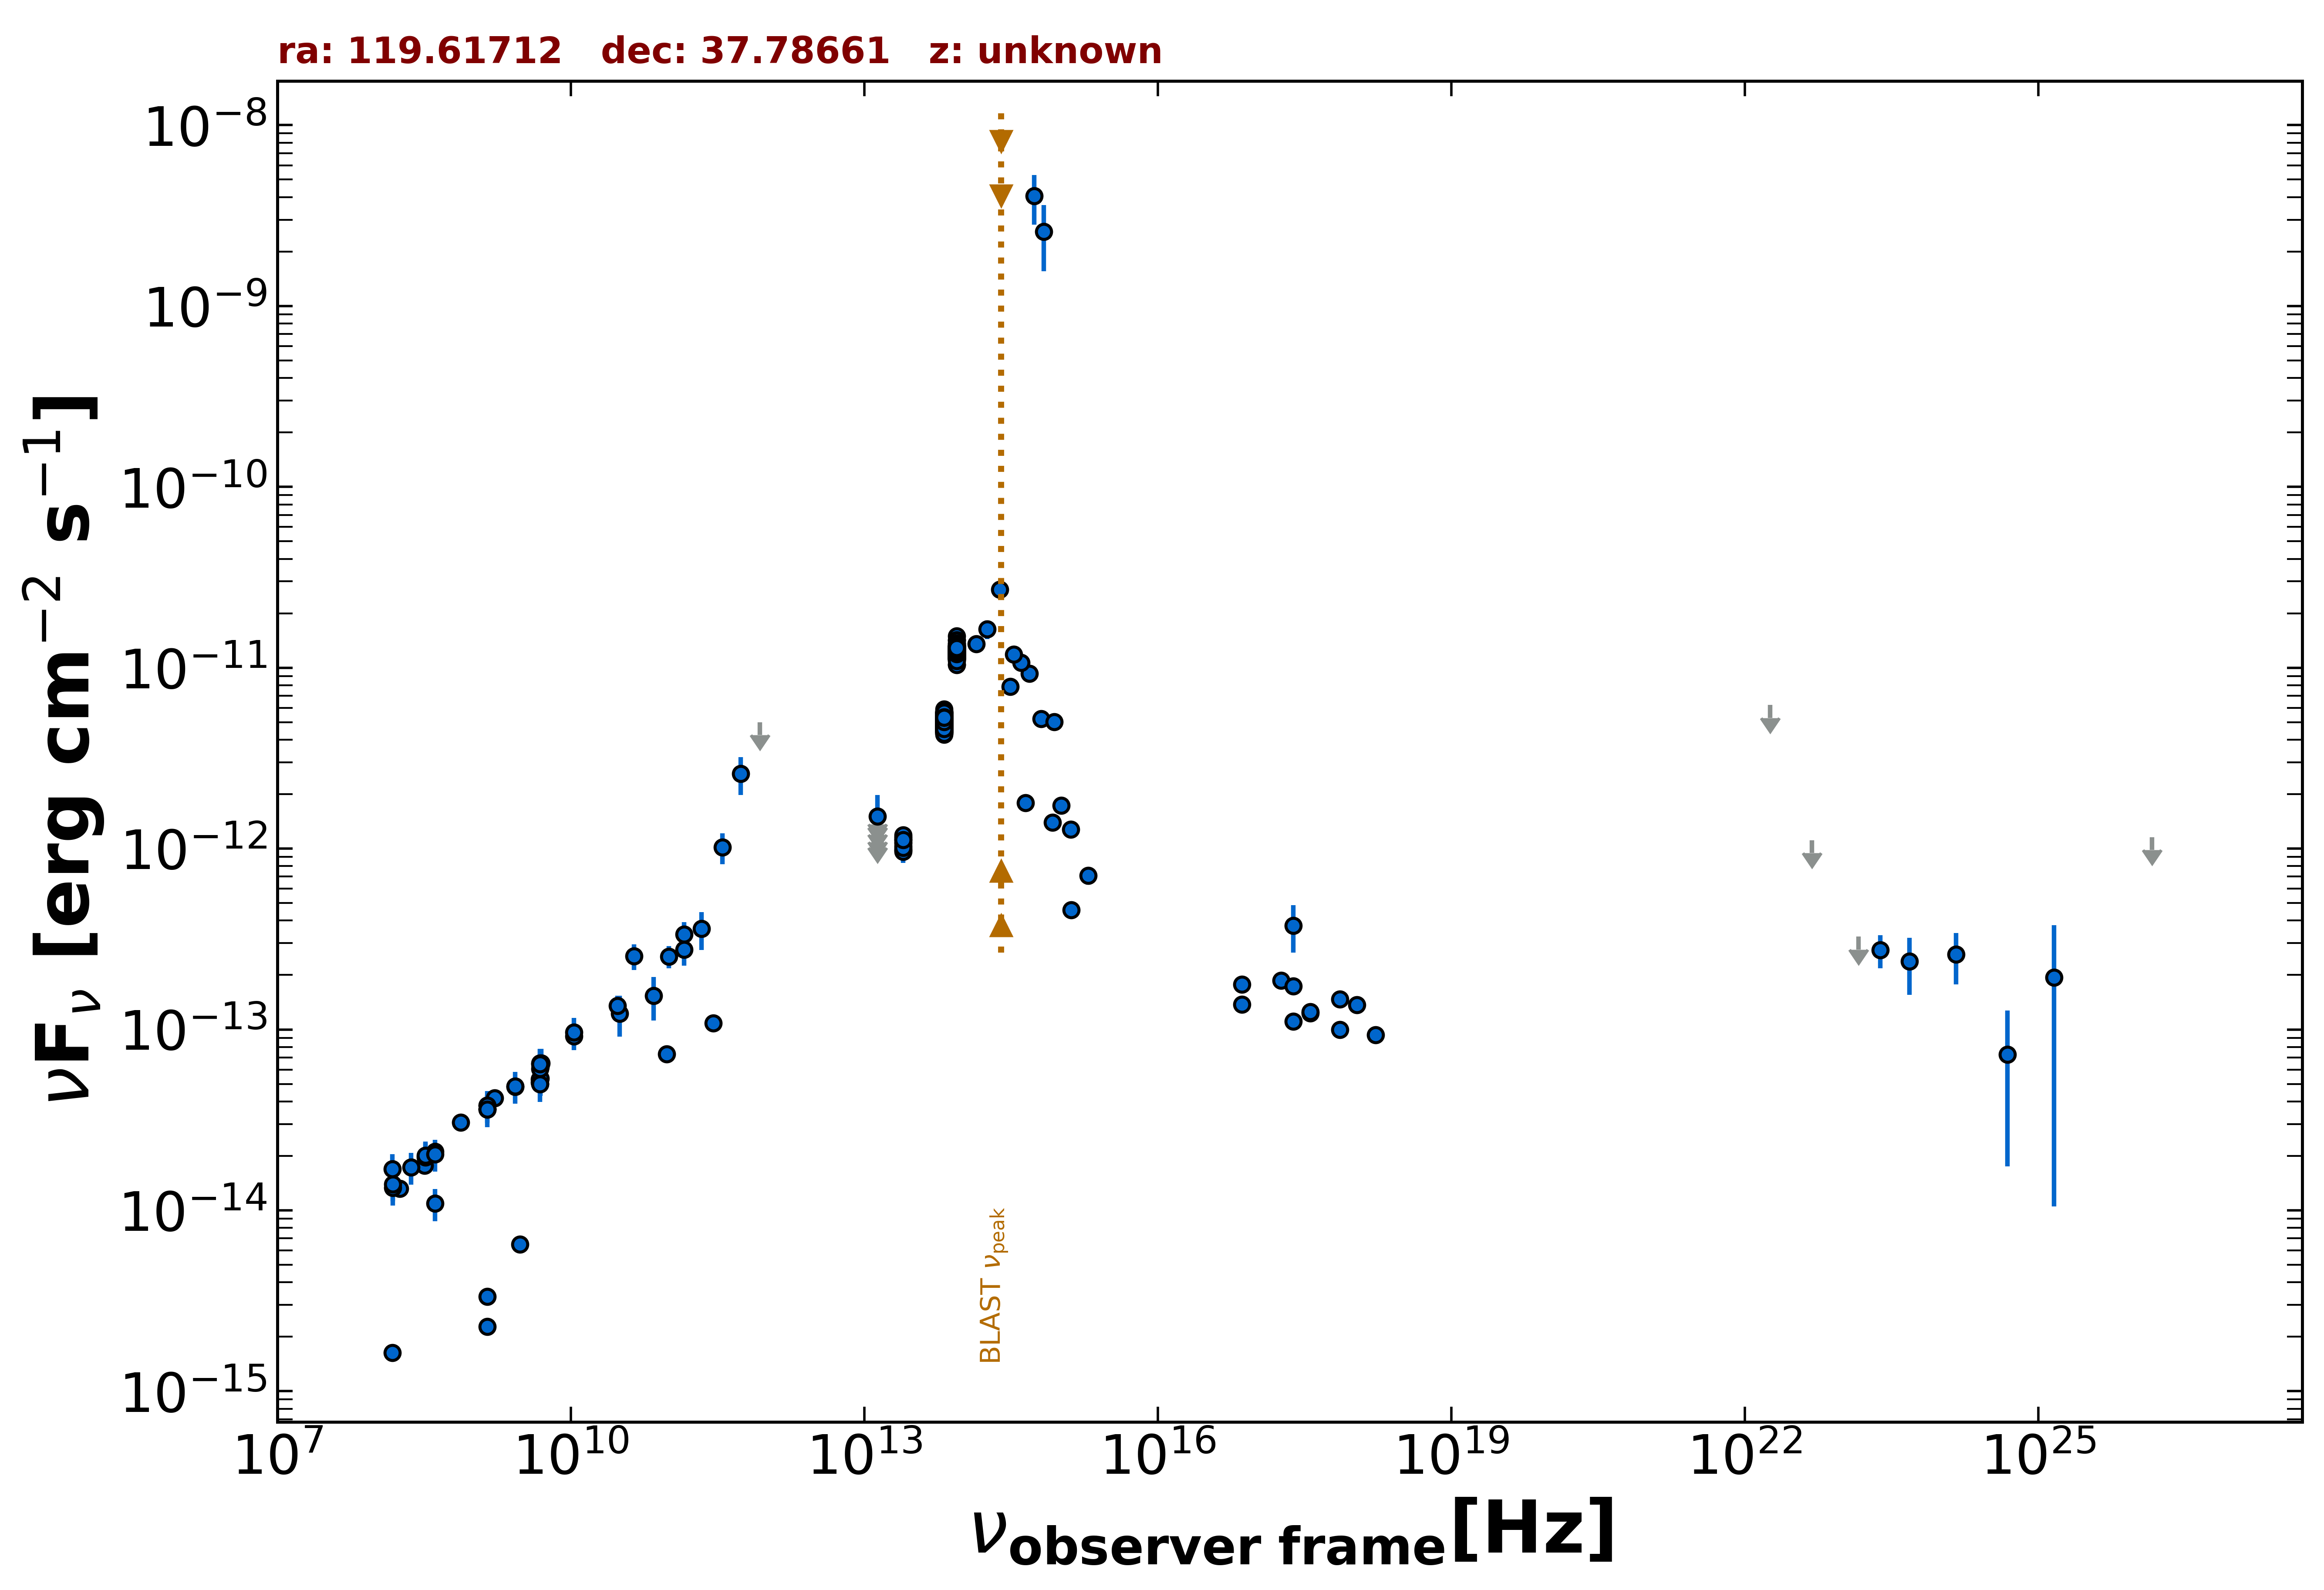

Source data for this figure (header and first rows):
freq., flux, err_flux, MJD_start, MJD_end, flag, catalog, reference
1.400e+09, 3.331e-15, 4.000e-18, 55000, 55000, , FIRST, White et al. 1997  ApJ  475 479
1.400e+09, 2.280e-15, 3.500e-18, 55000, 55000, , FIRST, White et al. 1997  ApJ  475 479
1.400e+09, 3.805e-14, 1.180e-15, 55000, 55000, , NVSS, Condon et al. 1998  AJ  115  1693
3.000e+09, 6.475e-15, 5.250e-17, 55000, 55000, , VLASSQL, Gordon et al. 2021  ApJS  255  30
2.418e+17, 1.111e-13, 2.050e-15, 55000, 55000, , 4XMM-DR13, Webb et al. 2020  A&A  641  A136
7.253e+16, 1.373e-13, 3.450e-15, 55000, 55000, , 4XMM-DR13, Webb et al. 2020  A&A  641  A136
1.813e+17, 1.868e-13, 2.850e-15, 55000, 55000, , 4XMM-DR13, Webb et al. 2020  A&A  641  A136
3.627e+17, 1.234e-13, 2.300e-15, 55000, 55000, , 4XMM-DR13, Webb et al. 2020  A&A  641  A136
7.253e+17, 9.975e-14, 3.265e-15, 55000, 55000, , 4XMM-DR13, Webb et al. 2020  A&A  641  A136
1.692e+18, 9.348e-14, 6.365e-15, 55000, 55000, , 4XMM-DR13, Webb et al. 2020  A&A  641  A136
2.418e+17, 3.756e-13, 1.100e-13, 55000, 55000, , RASS, Boller et al. 2016  A&A  103  1
2.418e+17, 1.740e-13, 0.000e+00, 55000, 55000, , Chandra-CSC2, Evans et al. 2010  ApJS  189  37
1.088e+18, 1.368e-13, 0.000e+00, 55000, 55000, , Chandra-CSC2, Evans et al. 2010  ApJS  189  37
3.627e+17, 1.254e-13, 0.000e+00, 55000, 55000, , Chandra-CSC2, Evans et al. 2010  ApJS  189  37
7.253e+17, 1.471e-13, 0.000e+00, 55000, 55000, , Chandra-CSC2, Evans et al. 2010  ApJS  189  37
7.253e+16, 1.774e-13, 0.000e+00, 55000, 55000, , Chandra-CSC2, Evans et al. 2010  ApJS  189  37
1.500e+08, 1.633e-15, 1.635e-16, 55000, 55000, , TGSS150, Intema et al. 2017  A&A  598  A781
4.800e+09, 5.304e-14, 4.700e-15, 55000, 55000, , GB6, Gregory et al. 1996  ApJS  103  427
4.800e+09, 5.102e-14, 6.335e-15, 55000, 55000, , GB87, Gregory et al. 1992  VizieR  VIII/14/j20…
4.080e+08, 2.109e-14, 1.835e-15, 55000, 55000, , KUEHR, Kuehr et al. 1981  A&AS  45  367
1.400e+09, 3.640e-14, 1.260e-15, 55000, 55000, , KUEHR, Kuehr et al. 1981  A&AS  45  367
3.140e+10, 1.225e-13, 3.142e-14, 55000, 55000, , KUEHR, Kuehr et al. 1981  A&AS  45  367
1.670e+09, 4.175e-14, 2.000e-15, 55000, 55000, , KUEHR, Kuehr et al. 1981  A&AS  45  367
3.180e+08, 1.765e-14, 8.300e-16, 55000, 55000, , KUEHR, Kuehr et al. 1981  A&AS  45  367
4.900e+09, 6.223e-14, 9.800e-16, 55000, 55000, , KUEHR, Kuehr et al. 1981  A&AS  45  367
1.070e+10, 9.198e-14, 8.540e-15, 55000, 55000, , KUEHR, Kuehr et al. 1981  A&AS  45  367
1.780e+08, 1.317e-14, 1.190e-15, 55000, 55000, , KUEHR, Kuehr et al. 1981  A&AS  45  367
7.500e+08, 3.068e-14, 1.425e-15, 55000, 55000, , KUEHR, Kuehr et al. 1981  A&AS  45  367
2.695e+09, 4.824e-14, 8.100e-16, 55000, 55000, , KUEHR, Kuehr et al. 1981  A&AS  45  367
4.850e+09, 5.015e-14, 0.000e+00, 55000, 55000, , NORTH20, White and Becker  1992  ApJS  79  331
1.400e+09, 3.613e-14, 0.000e+00, 55000, 55000, , NORTH20, White and Becker  1992  ApJS  79  331
2.850e+11, 1.083e-13, 1.140e-14, 56973, 56973, , ALMA, Bonato et al. 2019  MNRAS  485  1188
9.506e+10, 7.320e-14, 7.605e-15, 56973, 56973, , ALMA, Bonato et al. 2019  MNRAS  485  1188
1.430e+11, 3.350e-13, 5.610e-14, 55000, 55000, , PCCS2143, GHz The Planck Collaboration 2018  A&A  …
3.000e+10, 1.356e-13, 1.820e-14, 55000, 55000, , PCNT, The Planck Collaboration 2018  A&A  619 …
4.400e+10, 2.546e-13, 4.090e-14, 55000, 55000, , PCNT, The Planck Collaboration 2018  A&A  619 …
7.000e+10, 1.534e-13, 4.130e-14, 55000, 55000, , PCNT, The Planck Collaboration 2018  A&A  619 …
1.000e+11, 2.535e-13, 3.510e-14, 55000, 55000, , PCNT, The Planck Collaboration 2018  A&A  619 …
1.430e+11, 2.772e-13, 5.170e-14, 55000, 55000, , PCNT, The Planck Collaboration 2018  A&A  619 …
2.170e+11, 3.602e-13, 8.450e-14, 55000, 55000, , PCNT, The Planck Collaboration 2018  A&A  619 …
3.530e+11, 1.018e-12, 1.977e-13, 55000, 55000, , PCNT, The Planck Collaboration 2018  A&A  619 …
5.450e+11, 2.591e-12, 6.105e-13, 55000, 55000, , PCNT, The Planck Collaboration 2018  A&A  619 …
8.570e+11, 4.988e-12, 0.000e+00, 55000, 55000, UL, PCNT, The Planck Collaboration 2018  A&A  619 …
1.389e+14, 1.351e-11, 9.000e-13, 55000, 55000, , 2MASS, Skrutskie et al. 2006  AJ  131  1163
1.804e+14, 1.633e-11, 1.955e-12, 55000, 55000, , 2MASS, Skrutskie et al. 2006  AJ  131  1163
2.427e+14, 2.711e-11, 1.670e-12, 55000, 55000, , 2MASS, Skrutskie et al. 2006  AJ  131  1163
8.817e+13, 1.045e-11, 1.000e-14, 55000, 55000, , UNWISE, Schlafly et al. 2019  ApJS  240  30
6.517e+13, 4.614e-12, 8.000e-15, 55000, 55000, , UNWISE, Schlafly et al. 2019  ApJS  240  30
8.817e+13, 1.263e-11, 2.450e-13, 55000, 55000, , WISE, Wright et al. 2010  AJ  140  1868
6.517e+13, 5.418e-12, 1.050e-13, 55000, 55000, , WISE, Wright et al. 2010  AJ  140  1868
2.498e+13, 1.071e-12, 5.150e-14, 55000, 55000, , WISE, Wright et al. 2010  AJ  140  1868
1.363e+13, 8.936e-13, 2.109e-13, 55000, 55000, , WISE, Wright et al. 2010  AJ  140  1868
8.817e+13, 1.164e-11, 2.050e-13, 58044, 58044, , NEOWISE, Mainzer et al. 2014  ApJ  792  30
6.517e+13, 4.878e-12, 9.900e-14, 58044, 58044, , NEOWISE, Mainzer et al. 2014  ApJ  792  30
8.817e+13, 1.125e-11, 1.750e-13, 58044, 58044, , NEOWISE, Mainzer et al. 2014  ApJ  792  30
6.517e+13, 4.540e-12, 1.000e-13, 58044, 58044, , NEOWISE, Mainzer et al. 2014  ApJ  792  30
8.817e+13, 1.183e-11, 1.850e-13, 58044, 58044, , NEOWISE, Mainzer et al. 2014  ApJ  792  30
6.517e+13, 5.324e-12, 1.125e-13, 58044, 58044, , NEOWISE, Mainzer et al. 2014  ApJ  792  30
8.817e+13, 1.212e-11, 1.900e-13, 58045, 58045, , NEOWISE, Mainzer et al. 2014  ApJ  792  30
6.517e+13, 4.616e-12, 1.020e-13, 58045, 58045, , NEOWISE, Mainzer et al. 2014  ApJ  792  30
... 569 more rows
